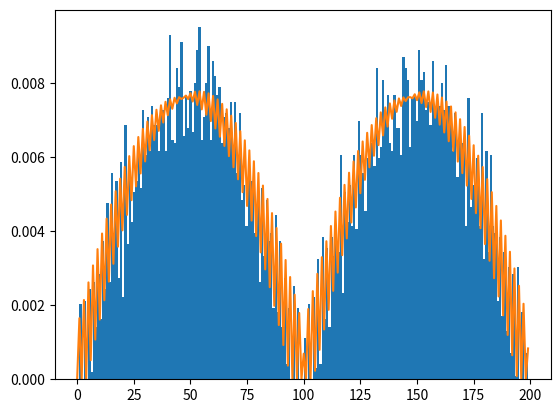

Recreate this plot in Python.
# -*- coding: utf-8 -*-
"""
Created on Wed Dec 29 14:09:59 2021

[redacted]
"""

import numpy as np
import matplotlib.pyplot as plt
import scipy.sparse as sparse
from scipy.sparse.linalg import inv
from copy import copy
import random as random
#########Input

N=100
test=np.linspace(1,N,N)

n0=-np.ones((N-1,))
Cs=np.ones((N,))
offset_C=-np.ones((N-1,))/10000
offset_phi=np.ones((N-1,))/10
offset_q=offset_phi*offset_C
second_order_C=0*Cs/1000


U=10
n0eff=copy(n0)
n0eff[0]=n0eff[0]-Cs[0]*U/2
n0eff[1]=n0eff[1]-second_order_C[1]*U/2
n0eff[-1]=n0eff[-1]+Cs[-1]*U/2
n0eff[-2]=n0eff[-2]+second_order_C[-1]*U/2
# d0=Cs[0:-1]+Cs[1::]+second_order_C[0:-1]+np.roll(second_order_C[1::],-1)+offset_C
# d0[0]=d0[0]-second_order_C[0]
# d0[-1]=d0[-1]-second_order_C[-1]
d1=np.concatenate((Cs,np.zeros((1,))))
dm1=np.concatenate((Cs,np.zeros((1,))))
d2=np.concatenate((second_order_C[0:-1],np.zeros((2,))))
dm2=np.concatenate((second_order_C[1::],np.zeros((2,))))

dm1=np.roll(dm1,-1)
dm2=np.roll(dm2,-1)

d0=np.roll(dm2,2)+np.roll(dm1,1)+np.roll(d1,-1)+np.roll(d2,-2)+np.concatenate((offset_C,np.zeros((2,))))

data=np.array([dm2,dm1,d0,d1,d2])
data=data[:,0:-2]
offsets=np.array([-2,-1,0,1,2])
C=sparse.dia_matrix((data,offsets),shape=(N-1,N-1),dtype='float64')
aa=C.todense()
Cinv=inv(sparse.csc_matrix(C))
bb=Cinv.todense()

def energy(n):
    if n.shape==(N-1,):
        v=Cinv@np.array([n]).T
        return np.sum(n*(v.flatten()/2+offset_q))+(Cs[0]*v[0]+second_order_C[1]*v[1]-Cs[-1]*v[-1]-second_order_C[-1]*v[-2])*U/2
    elif n.shape==(N-1,2*N):
        v=Cinv@n
        w=np.einsum('ij,ij->j',n,v)     
        ww=n.T@np.array([offset_q]).T
        return w.flatten()/2+ww.flatten()+(Cs[0]*v[0,:]+second_order_C[1]*v[1,:]-Cs[-1]*v[-1,:]-second_order_C[-1]*v[-2,:])*U/2
    else:
        raise Exception('energy could not be calculated due to incorrect shape of charge array')
# def transfer_right(n,i):
#     nn=n
#     if (i<len(n)):
#         nn[i]=n[i]+1
#     if i>0:
#         nn[i-1]=n[i-1]-1
#     return copy(nn)
# def transfer_left(n,i):
#     nn=n
#     if (i<len(n)):
#         nn[i]=n[i]-1
#     if i>0:
#         nn[i-1]=n[i-1]+1
#     return copy(nn)

data=np.array([[-1]*N,[1]*N])
offsets=np.array([0,1])
M=sparse.dia_matrix((data,offsets),shape=(N-1,N),dtype='float64').toarray()
def Q(n):
    Qr=np.array([n]).T.repeat(N,axis=-1)+M
    Ql=np.array([n]).T.repeat(N,axis=-1)-M
    return np.concatenate((Qr,Ql),axis=1)
def Q0(n):
    Qr=np.array([n]).T.repeat(N,axis=-1)
    return np.concatenate((Qr,Qr),axis=1)

def transition_rate(n2,n1,kBT):
    
    dE=energy(n2)-energy(n1)
    
    Gamma=dE/(1-np.exp(-dE/kBT))
    return Gamma

def P(n,kBT):
    
    p=transition_rate(Q(n0),Q0(n0),kBT)
    
    return p/sum(p)

def pick_event(Ps,k):
    
    index=random.choices(np.arange(2*N),weights=Ps,k=k)
    
    return index

plt.figure()
plt.hist(pick_event(P(n0eff,1e-1),10000),density=True,bins=2*N)
plt.plot(P(n0eff,1e-1))
